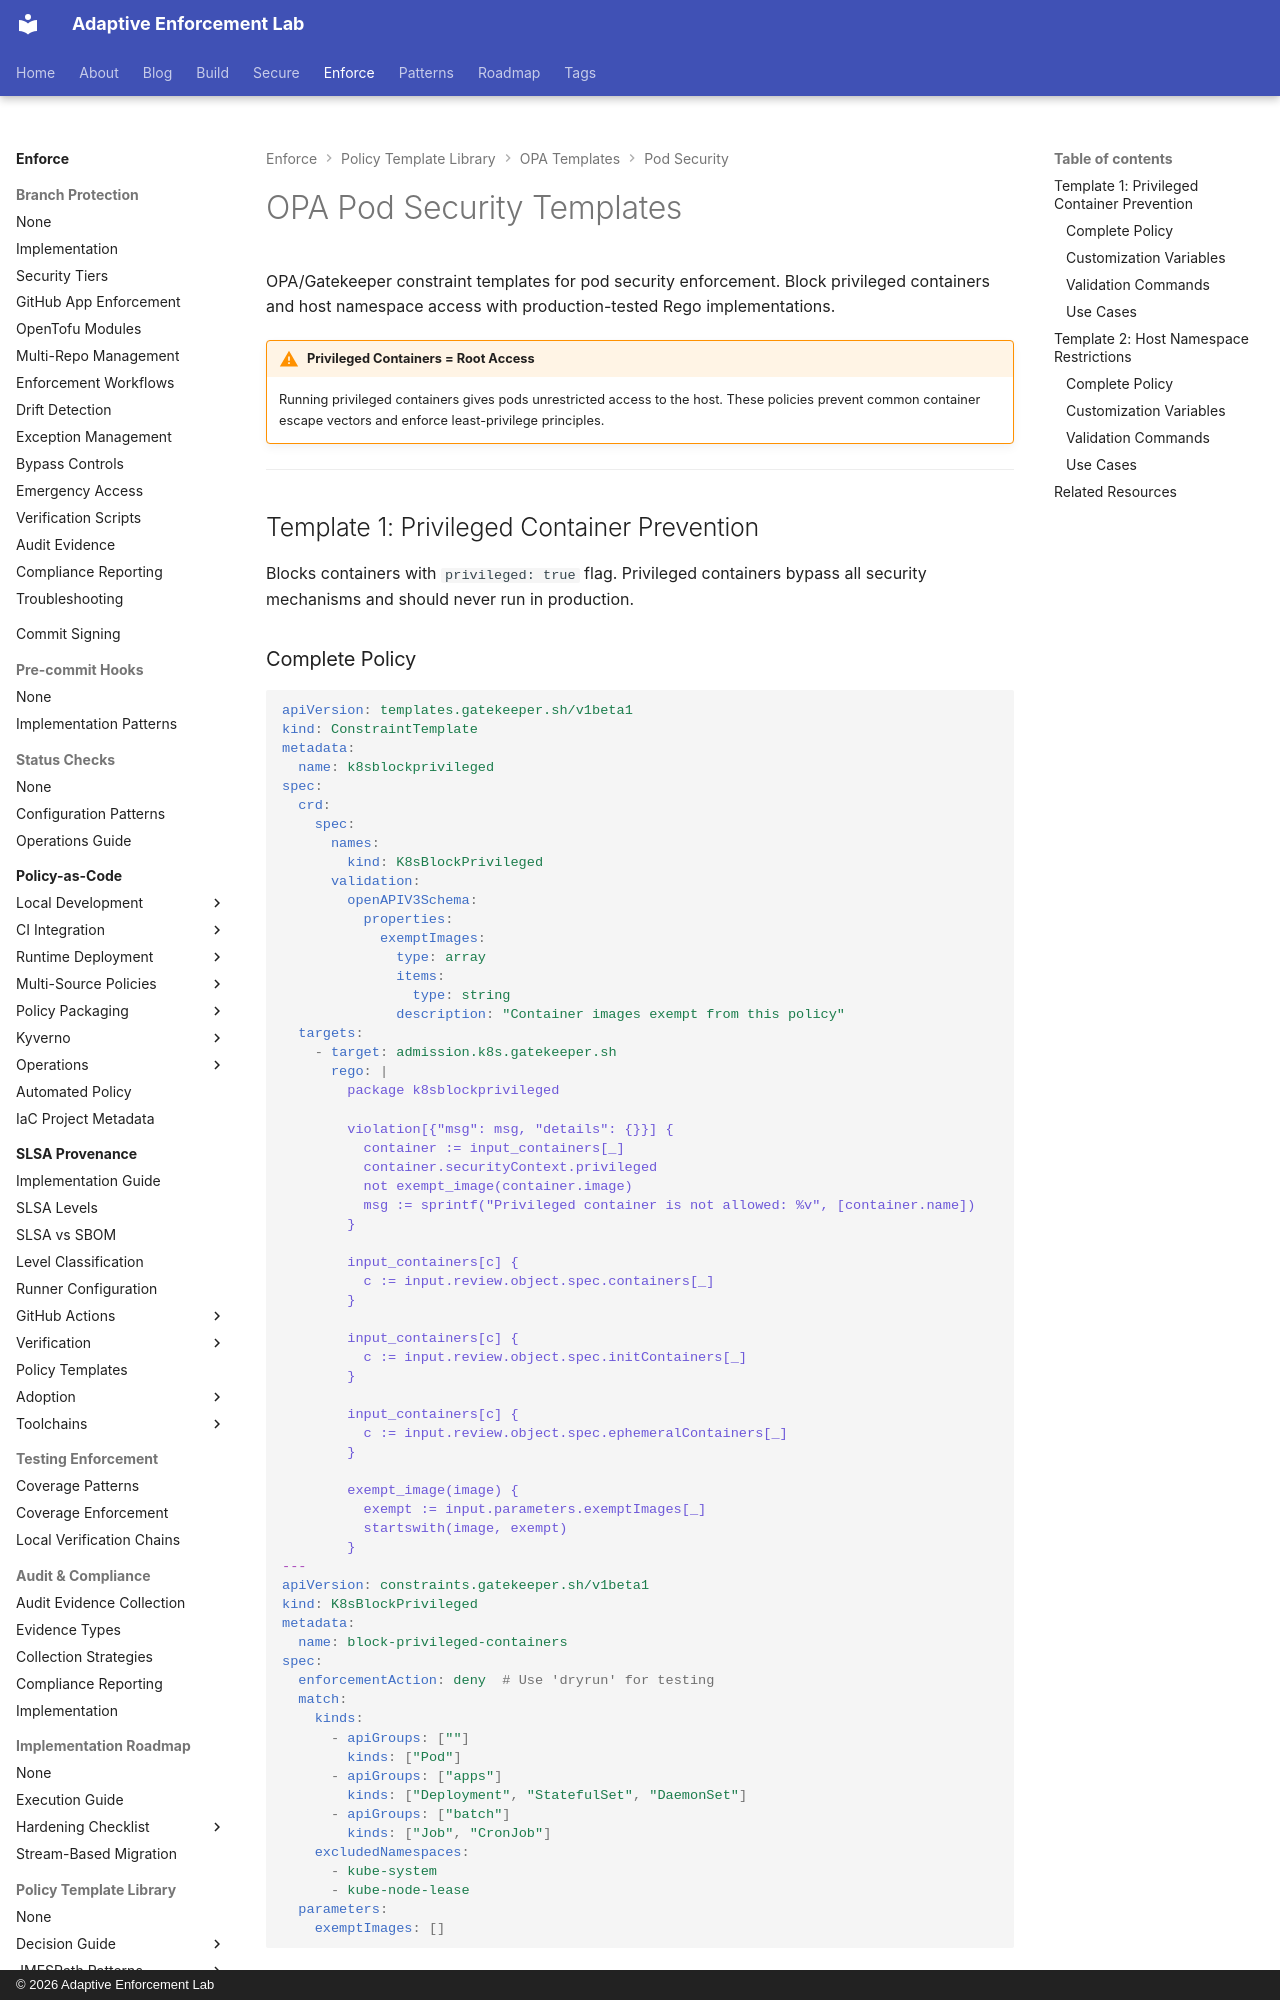

repository: adaptive-enforcement-lab/adaptive-enforcement-lab-com · page: enforce/policy-as-code/template-library/opa/pod-security/overview/index.html · generator: mkdocs · copyright: © 2026 Adaptive Enforcement Lab

---
title: OPA Pod Security Templates
description: >-
  OPA Gatekeeper pod security templates. Block privileged containers and host namespaces with complete Rego implementations.
tags:
  - opa
  - gatekeeper
  - pod-security
  - kubernetes
  - templates
provenance: human
---
# OPA Pod Security Templates

OPA/Gatekeeper constraint templates for pod security enforcement. Block privileged containers and host namespace access with production-tested Rego implementations.

!!! warning "Privileged Containers = Root Access"
    Running privileged containers gives pods unrestricted access to the host. These policies prevent common container escape vectors and enforce least-privilege principles.

---

## Template 1: Privileged Container Prevention

Blocks containers with `privileged: true` flag. Privileged containers bypass all security mechanisms and should never run in production.

### Complete Policy

```yaml
apiVersion: templates.gatekeeper.sh/v1beta1
kind: ConstraintTemplate
metadata:
  name: k8sblockprivileged
spec:
  crd:
    spec:
      names:
        kind: K8sBlockPrivileged
      validation:
        openAPIV3Schema:
          properties:
            exemptImages:
              type: array
              items:
                type: string
              description: "Container images exempt from this policy"
  targets:
    - target: admission.k8s.gatekeeper.sh
      rego: |
        package k8sblockprivileged

        violation[{"msg": msg, "details": {}}] {
          container := input_containers[_]
          container.securityContext.privileged
          not exempt_image(container.image)
          msg := sprintf("Privileged container is not allowed: %v", [container.name])
        }

        input_containers[c] {
          c := input.review.object.spec.containers[_]
        }

        input_containers[c] {
          c := input.review.object.spec.initContainers[_]
        }

        input_containers[c] {
          c := input.review.object.spec.ephemeralContainers[_]
        }

        exempt_image(image) {
          exempt := input.parameters.exemptImages[_]
          startswith(image, exempt)
        }
---
apiVersion: constraints.gatekeeper.sh/v1beta1
kind: K8sBlockPrivileged
metadata:
  name: block-privileged-containers
spec:
  enforcementAction: deny  # Use 'dryrun' for testing
  match:
    kinds:
      - apiGroups: [""]
        kinds: ["Pod"]
      - apiGroups: ["apps"]
        kinds: ["Deployment", "StatefulSet", "DaemonSet"]
      - apiGroups: ["batch"]
        kinds: ["Job", "CronJob"]
    excludedNamespaces:
      - kube-system
      - kube-node-lease
  parameters:
    exemptImages: []
```
